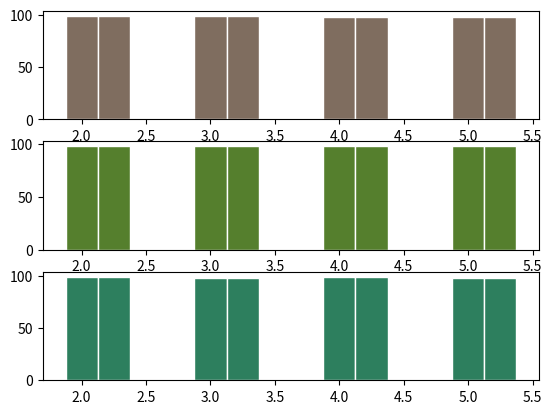

Here is the Python script that generated this plot:
# importing libraries
# import matplotlib.pyplot as plt
# import numpy as np
# import math
#
# # Get the angles from 0 to 2 pie (360 degree) in narray object
# X = [2, 3, 4, 5]
#
# # Using built-in trigonometric function we can directly plot
# # the given cosine wave for the given angles
# Y1 = np.sin(X)
# Y2 = np.cos(X)
# Y3 = np.tan(X)
#
# # Initialise the subplot function using number of rows and columns
# figure, axis = plt.subplots(3, 1)
#
# # For Sine Function
# axis[0].bar(X, Y1)
# axis[0].set_title("Accuracy")
#
# # For Cosine Function
# axis[1].bar(X, Y2)
# axis[1].set_title("Precision")
#
# # For Tangent Function
# axis[2].bar(X, Y3)
# axis[2].set_title("Recall")
#
# # Combine all the operations and display
# plt.show()

import numpy as np
import matplotlib.pyplot as plt

# set width of bars
barWidth = 0.25

figure, axis = plt.subplots(3, 1)

# set heights of bars
bars1 = [12, 30, 1, 8, 22]
bars2 = [28, 6, 16, 5, 10]
bars3 = [29, 3, 24, 25, 17]

accours = [99, 99, 98, 98]
acctrad = [99, 99, 98, 98]
recallours = [98, 98, 98, 98]
recalltrad = [98, 98, 98, 98]
precisionours = [99, 98, 99, 98]
precisiontrad = [99, 98, 99, 98]
# Set position of bar on X axis
r1 = [2, 3, 4, 5]
print(r1)
r2 = [x + barWidth for x in r1]

# Make the plot
axis[0].bar(r1, accours, color='#7f6d5f', width=barWidth, edgecolor='white', label='var1')
axis[0].bar(r2, acctrad, color='#7f6d5f', width=barWidth, edgecolor='white', label='var1')
axis[1].bar(r1, recalltrad, color='#557f2d', width=barWidth, edgecolor='white', label='var2')
axis[1].bar(r2, recallours, color='#557f2d', width=barWidth, edgecolor='white', label='var2')
axis[2].bar(r1, precisiontrad, color='#2d7f5e', width=barWidth, edgecolor='white', label='var3')
axis[2].bar(r2, precisionours, color='#2d7f5e', width=barWidth, edgecolor='white', label='var3')

# Add xticks on the middle of the group bars
# plt.xlabel('group', fontweight='bold')
# plt.xticks([r + barWidth for r in range(len(bars1))], ['A', 'B', 'C', 'D', 'E'])
#
# # Create legend & Show graphic
# plt.legend()
plt.show()
